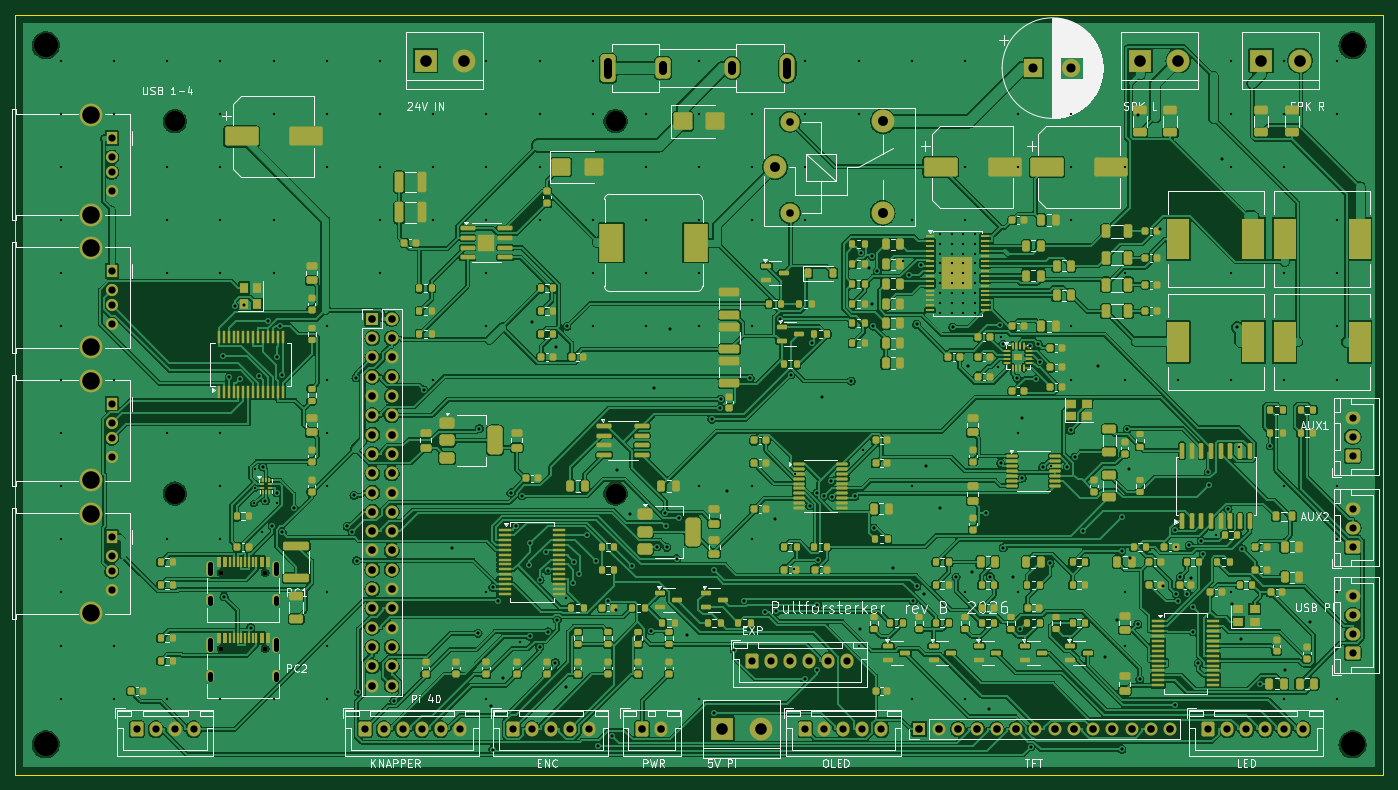
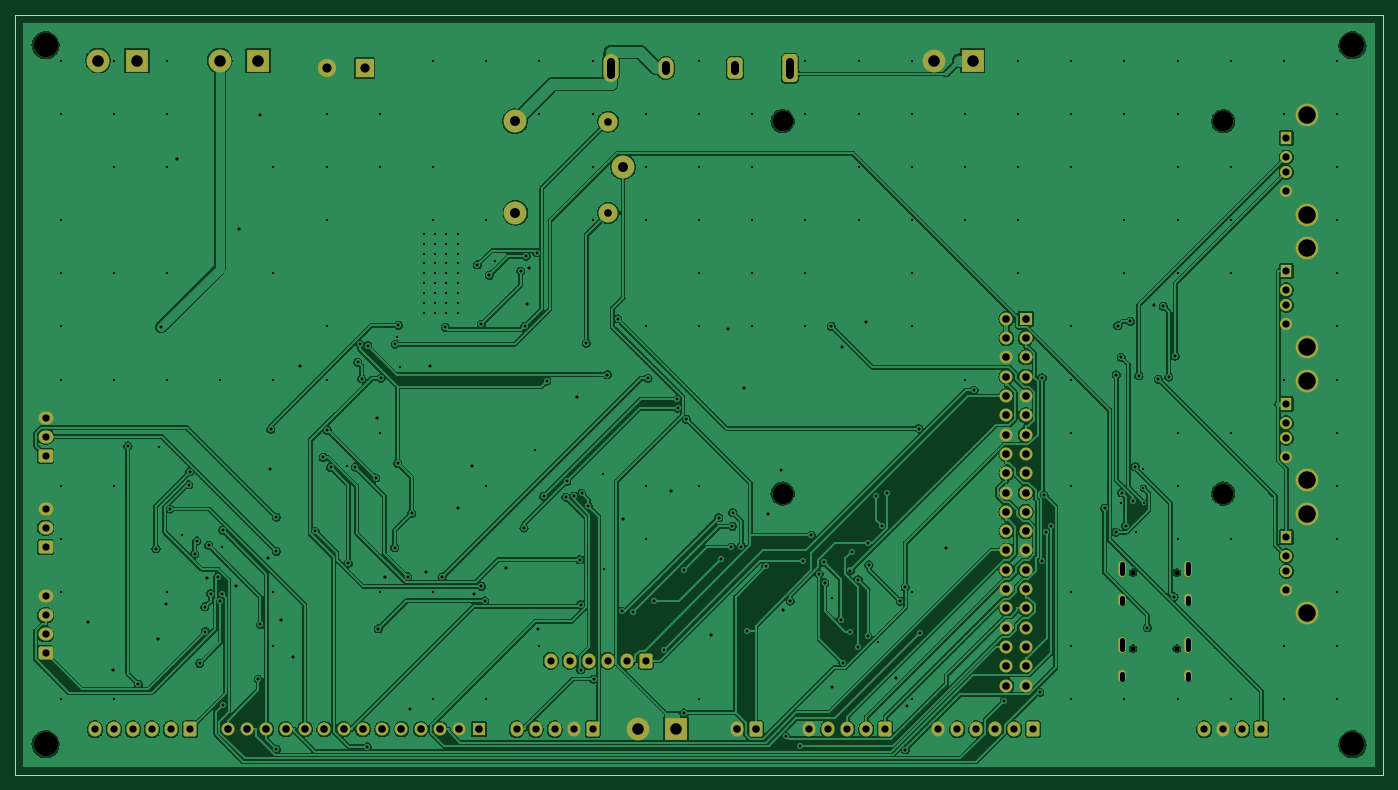
Circuit board: 10 layer files. Board 180.0 x 100.0 mm.
- bottom_copper: ki_pultforsterker_main-B_Cu.gbl (358513 bytes)
- bottom_mask: ki_pultforsterker_main-B_Mask.gbs (6849 bytes)
- paste: ki_pultforsterker_main-B_Paste.gbp (493 bytes)
- bottom_silk: ki_pultforsterker_main-B_Silkscreen.gbo (6859 bytes)
- outline: ki_pultforsterker_main-Edge_Cuts.gm1 (663 bytes)
- top_copper: ki_pultforsterker_main-F_Cu.gtl (801151 bytes)
- top_mask: ki_pultforsterker_main-F_Mask.gts (30775 bytes)
- paste: ki_pultforsterker_main-F_Paste.gtp (25228 bytes)
- top_silk: ki_pultforsterker_main-F_Silkscreen.gto (131097 bytes)
- drill: ki_pultforsterker_main.drl (9007 bytes)

=== bottom_copper: ki_pultforsterker_main-B_Cu.gbl (358513 bytes, source omitted) ===
=== bottom_mask: ki_pultforsterker_main-B_Mask.gbs (6849 bytes, source omitted) ===
=== paste: ki_pultforsterker_main-B_Paste.gbp ===
%TF.GenerationSoftware,KiCad,Pcbnew,7.0.11+dfsg-1build4*%
%TF.CreationDate,2026-10-30T16:30:47+01:00*%
%TF.ProjectId,ki_pultforsterker_main,6b695f70-756c-4746-966f-72737465726b,rev?*%
%TF.SameCoordinates,Original*%
%TF.FileFunction,Paste,Bot*%
%TF.FilePolarity,Positive*%
%FSLAX46Y46*%
G04 Gerber Fmt 4.6, Leading zero omitted, Abs format (unit mm)*
G04 Created by KiCad (PCBNEW 7.0.11+dfsg-1build4) date 2026-10-30 16:30:47*
%MOMM*%
%LPD*%
G01*
G04 APERTURE LIST*
G04 APERTURE END LIST*
M02*

=== bottom_silk: ki_pultforsterker_main-B_Silkscreen.gbo (6859 bytes, source omitted) ===
=== outline: ki_pultforsterker_main-Edge_Cuts.gm1 ===
%TF.GenerationSoftware,KiCad,Pcbnew,7.0.11+dfsg-1build4*%
%TF.CreationDate,2026-10-30T16:30:47+01:00*%
%TF.ProjectId,ki_pultforsterker_main,6b695f70-756c-4746-966f-72737465726b,rev?*%
%TF.SameCoordinates,Original*%
%TF.FileFunction,Profile,NP*%
%FSLAX46Y46*%
G04 Gerber Fmt 4.6, Leading zero omitted, Abs format (unit mm)*
G04 Created by KiCad (PCBNEW 7.0.11+dfsg-1build4) date 2026-10-30 16:30:47*
%MOMM*%
%LPD*%
G01*
G04 APERTURE LIST*
%TA.AperFunction,Profile*%
%ADD10C,0.100000*%
%TD*%
G04 APERTURE END LIST*
D10*
X0Y0D02*
X180000000Y0D01*
X180000000Y0D02*
X180000000Y-100000000D01*
X0Y-100000000D02*
X0Y0D01*
X180000000Y-100000000D02*
X0Y-100000000D01*
M02*

=== top_copper: ki_pultforsterker_main-F_Cu.gtl (801151 bytes, source omitted) ===
=== top_mask: ki_pultforsterker_main-F_Mask.gts (30775 bytes, source omitted) ===
=== paste: ki_pultforsterker_main-F_Paste.gtp (25228 bytes, source omitted) ===
=== top_silk: ki_pultforsterker_main-F_Silkscreen.gto (131097 bytes, source omitted) ===
=== drill: ki_pultforsterker_main.drl (9007 bytes, source omitted) ===
